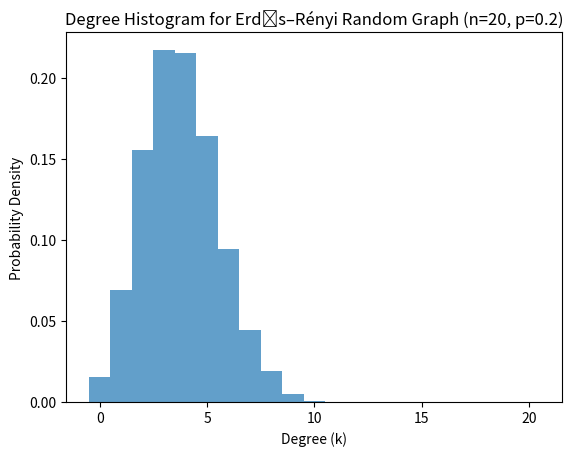

Here is the Python script that generated this plot:
import numpy as np
import matplotlib.pyplot as plt
from scipy.stats import binom

def erdos_renyi_random_graph(n, p):
    adjacency_matrix = np.random.rand(n, n) < p
    np.fill_diagonal(adjacency_matrix, 0)
    return np.sum(adjacency_matrix, axis=1)

def plot_degree_histogram(n, p, num_samples):
    degrees = []
    for _ in range(num_samples):
        degree_sequence = erdos_renyi_random_graph(n, p)
        degrees.extend(degree_sequence)

    plt.hist(degrees, bins=np.arange(0, n + 2) - 0.5, density=True, alpha=0.7)
    plt.xlabel('Degree (k)')
    plt.ylabel('Probability Density')
    plt.title(f'Degree Histogram for Erdős–Rényi Random Graph (n={n}, p={p})')
    plt.show()

# Example usage
n_value = 20
p_value_example = 0.2
num_samples_example = 1000
plot_degree_histogram(n_value, p_value_example, num_samples_example)
